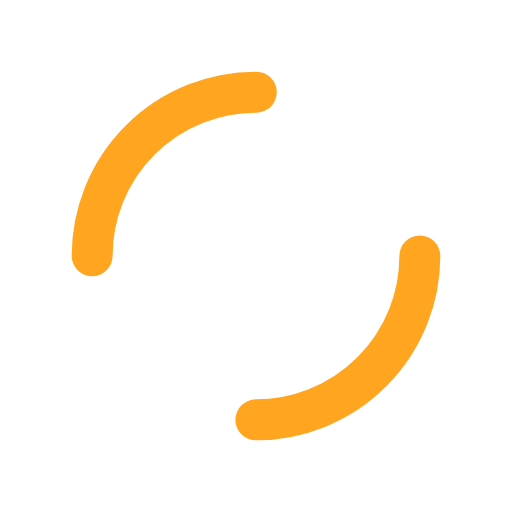
t = 0.00 s
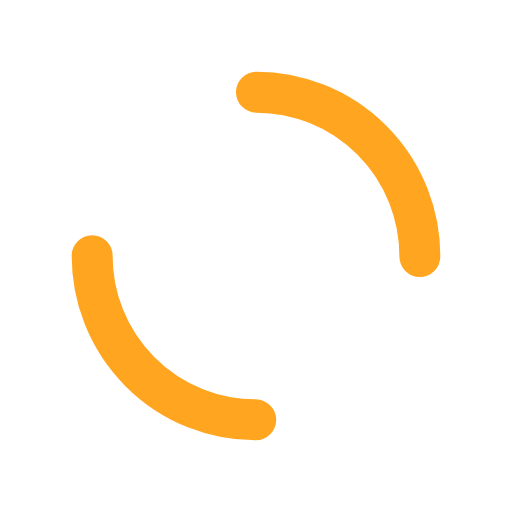
t = 0.46 s
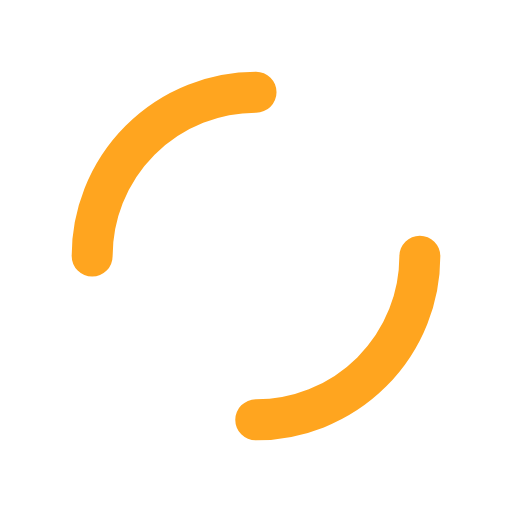
t = 0.91 s
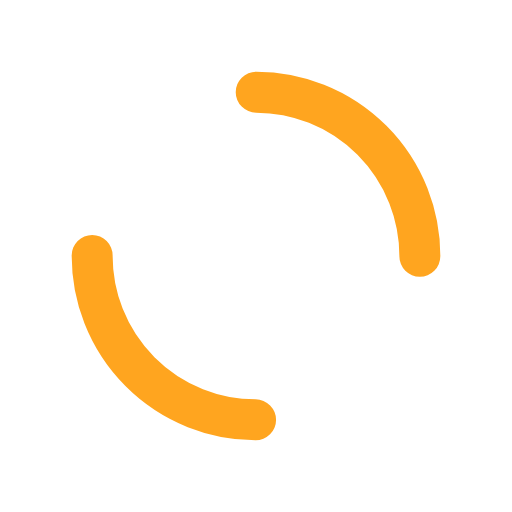
t = 1.36 s

The animated SVG that drew these frames (rendered in a browser with its animation timeline set to each time). Animation: 1 SMIL element (animateTransform=1); one cycle of 1.82 s, repeats indefinitely.

<svg xmlns="http://www.w3.org/2000/svg" viewBox="0 0 100 100" preserveAspectRatio="xMidYMid" style="shape-rendering: auto; display: block; background: transparent;" width="200" height="200" xmlns:xlink="http://www.w3.org/1999/xlink">
<g>
<circle stroke-linecap="round" fill="none" stroke-dasharray="50.26548245743669 50.26548245743669" stroke="#ffa51f" stroke-width="8" r="32" cy="50" cx="50">
<animateTransform values="0 50 50;360 50 50" keyTimes="0;1" dur="1.8181818181818181s" repeatCount="indefinite" type="rotate" attributeName="transform"></animateTransform>
</circle>
</g>
</svg>